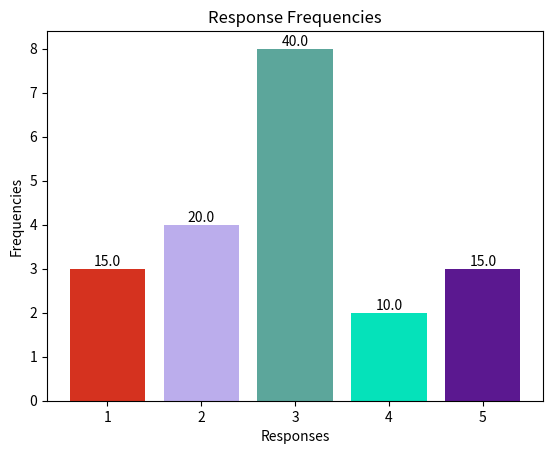

This chart was generated by the following Python code:
from matplotlib import pyplot as plt
from random import random as r

responses = [1, 2, 5, 4, 3, 5, 2, 1, 3, 3, 1, 4, 3, 3, 3, 2, 3, 3, 2, 5]

response_labels = sorted({x for x in responses})

frequencies = [responses.count(label) for label in response_labels]

title = f"Response Frequencies"
plt.title(title)
plt.xlabel('Responses')
plt.ylabel('Frequencies')
for i in range(len(response_labels)):
    plt.text(response_labels[i], frequencies[i], f"{100 * frequencies[i] / len(responses)}", ha = 'center', va = 'bottom')

random_colors = [tuple(r() for _ in range(3)) for _ in range(6)]
plt.bar(response_labels, frequencies, color = random_colors)
plt.show()